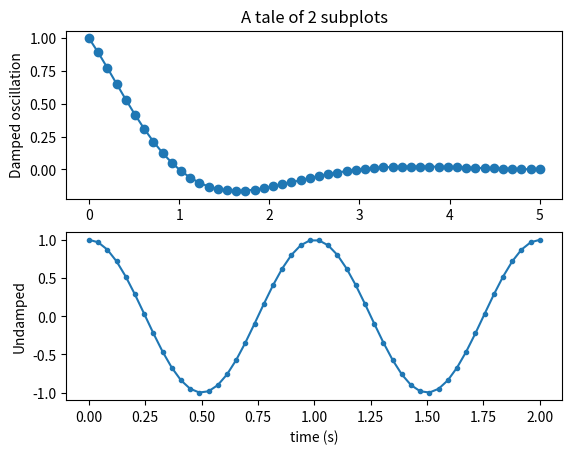

The matplotlib source for this figure: (Note: this script raises an exception after producing the figure.)
import matplotlib.pyplot as plt
import numpy as np

x1 = np.linspace(0.0, 5.0)
x2 = np.linspace(0.0, 2.0)

y1 = np.cos(0.5 * np.pi * x1) * np.exp(-x1)
y2 = np.cos(2 * np.pi * x2)

plt.subplot(2, 1, 1)
plt.plot(x1, y1, 'o-')
plt.title('A tale of 2 subplots')
plt.ylabel('Damped oscillation')

plt.subplot(2, 1, 2)
plt.plot(x2, y2, '.-')
plt.xlabel('time (s)')
plt.ylabel('Undamped')
import matplotlib.pyplot
matplotlib.pyplot.savefig('code_snippets/code_79b1a7d096b4ed66c6fb61403c6c3a2d.png')